pico-8 play session: no input (idle), after a click and taps of 🅾, ❎, 🅾+❎, 🅾 in the second before t = 0

[t = 1 s] idle ~1s (no d-pad/buttons)
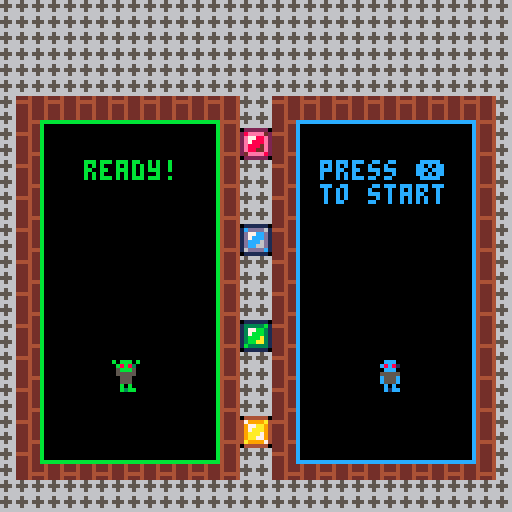

pico-8 cartridge
version 42
__lua__
-- dueplicator
-- by sam & kat

-- stuff to do
-- start screen
-- wait screen
-- countdown screen
-- determine winner
-- game over screen
-- more patterns

local scene = "start"
local player_1
local player_2
local FLAGS = {
    traversable=0
}
local blocks = {}
local dispensers = {}
local patterns = {}
local active_pattern
local player_1_progress = {}
local player_2_progress = {}
local player_1_ready = false
local player_2_ready = false
local countdown = 0
local winner


function grid_coords(x, y)
    return {
        x=(x*8) - 4,
        y=(y*8)
    }
end

function sample(t)
    last_index = flr(rnd(#t)) + 1
    return t[last_index]
end

function sprite_pixel(spr_n, px, py)
  local sx = (spr_n % 16) * 8
  local sy = flr(spr_n / 16) * 8
  return sget(sx + px, sy + py)
end


function block_at(x, y)
    for block in all(blocks) do
        if block.grid_x == x and block.grid_y == y then
            return block
        end
    end

    return false
end

function traversable(x, y)
    return fget(mget(x, y), FLAGS.traversable)
end

--gremlin class
local gremlin = {}
gremlin.__index = gremlin


function gremlin.new(x, y, player)
    coords = grid_coords(x,y)
    player = player or 0
    if player == 0 then
        sprites = {17, 18, 19, 20}
    else 
        sprites = {33, 34, 35, 36}
    end
    new_gremlin = {
        grid_x = x,
        grid_y = y,
        x = coords.x,
        y = coords.y,
        direction= 'up',
        reaching=false,
        reach_direction=false,
        target={
            x=0,
            y=0
        },
        holding=false,
        sprites=sprites,
        player=player
    }
    setmetatable(new_gremlin, gremlin)
    return new_gremlin
end

function gremlin:can_move(x, y)
    if not traversable(x, y) then
       return false
    end
    
    if block_at(x, y) and not block_at(x,y).claimed then
        return false
    end

    return true
end

function gremlin:update()
    local next_pos = {
        grid_x=self.grid_x,
        grid_y=self.grid_y
    }
    local block
    if self.holding and btnp(❎, self.player) then
        self.holding.claimed = false
        self.holding = false
        self.reach_direction = false
    end

    if btn(🅾️, self.player) and not self.holding then
        self.reaching = true
        if btn(➡️, self.player) then
            self.target = {
                x = self.grid_x + 1,
                y = self.grid_y
            }
            self.reach_direction = 'right'
        elseif btn(⬅️, self.player) then
            self.target = {
                x = self.grid_x - 1,
                y = self.grid_y
            }
            self.reach_direction =  'left'
        elseif btn(⬆️,self.player) then
            self.target = {
                x = self.grid_x,
                y = self.grid_y - 1
            }
            self.reach_direction = 'up'
        elseif btn(⬇️, self.player) then
            self.target = {
                x = self.grid_x,
                y = self.grid_y + 1
            }
            self.reach_direction = 'down'
        else
            self.reaching = false
            self.target = false
            self.reach_direction = false
        end

        if self.target then
             block = block_at(self.target.x, self.target.y)
            if (block) then
                self.holding = block
                block.claimed = true
                self.reaching = false
            else
                self.reaching = false
                self.reach_direction = false
            end
        end
        
       
    else
        self.reaching = false

        if btnp(⬆️, self.player) then 
            next_pos.grid_y -= 1
            self.direction = 'up'
    
        elseif btnp(⬇️, self.player) then 
            next_pos.grid_y += 1
            self.direction = 'down'
        

        elseif btnp(⬅️, self.player) then 
            next_pos.grid_x -= 1
            self.direction = 'left'
        
        
        elseif btnp(➡️, self.player) then 
            next_pos.grid_x += 1
            self.direction = 'right'
        else
            self.direction = false
        end
        
        if not self.holding then
            if self:can_move(next_pos.grid_x, next_pos.grid_y) then
                self.grid_x = next_pos.grid_x
                self.grid_y = next_pos.grid_y
            end
        else
            if self.direction and self:can_move(next_pos.grid_x, next_pos.grid_y) and self.holding:can_move(self.direction) then
                self.grid_x = next_pos.grid_x
                self.grid_y = next_pos.grid_y
                self.holding:move(self.direction)
            end
        end
    end

    coords = grid_coords(self.grid_x, self.grid_y)
    animation_speed = 2
    if self.x < coords.x then
        self.x += animation_speed
    elseif self.x > coords.x then
        self.x -= animation_speed
    end
    
    if self.y < coords.y then
        self.y += animation_speed
    elseif self.y > coords.y then
        self.y -= animation_speed
    end
end


function gremlin:draw()
    sprite = self.sprites[1]
    flip_x = false
    flip_y = false

    if self.reach_direction then 
        if self.reach_direction == 'left' or self.reach_direction == 'right' then
            sprite = self.sprites[2]
            flip_x = self.reach_direction == 'left'
        elseif self.reach_direction == 'up' then
            sprite = self.sprites[4]
        else 
            sprite = self.sprites[3]
        end
    
    else

        if(self.direction == 'left') then
            flip_x = true
        end
    end
    

    spr(
        sprite,
        self.x,
        self.y,
        1,1,
        flip_x, flip_y
    )

    if self.reaching and self.target then
        coords = grid_coords(self.target.x, self.target.y)
        rect(
            coords.x - 1, coords.y - 1,
            coords.x + 8, coords.y + 8,
            7
        )
    end
end
--end gremlin class

--block class
local block = {}
block.__index = block

function block.new(grid_x, grid_y, type)
    coords = grid_coords(grid_x, grid_y)
    new_block = {
        grid_x=grid_x,
        grid_y=grid_y,
        x=coords.x,
        y=coords.y,
        claimed=false,
        type=type
    }

    setmetatable(new_block, block)
    return new_block
end

function block:update() 
    coords = grid_coords(self.grid_x, self.grid_y)
    animation_speed = 2
    if self.x < coords.x then
        self.x += animation_speed
    elseif self.x > coords.x then
        self.x -= animation_speed
    end
    
    if self.y < coords.y then
        self.y += animation_speed
    elseif self.y > coords.y then
        self.y -= animation_speed
    end
end

function block:draw()
    spr(    
        self.type,
        self.x,
        self.y,
        1,1
    )
end

function block:can_move(direction) 
    target = self:target(direction)

    if not traversable(target.x, target.y) then
       return false
    end

    if block_at(target.x, target.y) then
        return false
    end
    
    return true
end

function block:target(direction)
    if direction == 'up' then
        target = {
            x=self.grid_x,
            y=self.grid_y - 1
        }
    elseif direction == 'down' then
        target = {
            x=self.grid_x,
            y=self.grid_y + 1
        }
    elseif direction == 'left' then
        target = {
            x=self.grid_x - 1,
            y=self.grid_y
        }
    elseif direction == 'right' then
        target = {
            x=self.grid_x + 1,
            y=self.grid_y
        }
    else
        target = {
            x=self.grid_x,
            y=self.grid_y
        }
    end

    return target
end

function block:move(direction)
    target = self:target(direction)
    self.grid_x = target.x
    self.grid_y = target.y
end
--end block class

--dispenser class
dispenser = {}
dispenser.__index = dispenser

function dispenser.new(grid_x,grid_y, type)
    if type == 9 then
        sprites = {65, 81, 97, 113}
    elseif type == 10 then
        sprites = {66, 82, 98, 114}
    elseif type == 11 then
        sprites = {67, 83, 99, 115}
    else 
        sprites = {68, 84, 100, 116}
    end
    new_dispenser = {
        grid_x=grid_x,
        grid_y=grid_y,
        type=type,
        duration=60,
        timer=60,
        sprites = sprites
    }
    setmetatable(new_dispenser, dispenser)
    return new_dispenser
end

function dispenser:update()
    if self:is_occupied() then
        self.timer = self.duration
        return
    end

    self.timer -= 1

    if self.timer == 0 then
        self:spawn_block()
    end
end

function dispenser:is_occupied()
    return block_at(self.grid_x, self.grid_y)
end

function dispenser:spawn_block()
    add(blocks, block.new(self.grid_x, self.grid_y, self.type))
end

function dispenser:draw()
    if self:is_occupied() then
        return
    end

    coords = grid_coords(self.grid_x, self.grid_y)
    if self.timer < 10 then
        sprite = self.sprites[4]
    elseif self.timer < 25 then
        sprite = self.sprites[3]
    elseif self.timer < 45 then
        sprite = self.sprites[2]
    else 
        sprite = self.sprites[1]
    end
    spr(
        sprite,
        coords.x,
        coords.y,
        1,1
    )
end
--end dispenser class

--pattern class
local pattern = {}
pattern.__index = pattern

function pattern.new(sprite, part)

    grid = {}
    for y=0, 12 do
        for x=0, 7 do
            color = sprite_pixel(sprite,  x, y)
            if color != 0 and color != 6 then
                add(grid, {
                    x=x,
                    y=y,
                    color=color
                })
            end
        end
    end

    new_pattern = {
        sprite=sprite,
        part=part,
        grid=grid
    }

    setmetatable(new_pattern, pattern)
    return new_pattern
end

function pattern:draw(player)
    player = player or 0
    sprites = {}
    sprites[8] = 57  -- red
    sprites[10] = 60 -- yellow
    sprites[11] = 59 -- green
    sprites[12] = 58 -- blue

    local offset_x
    local offset_y
    if player == 0 then
        offset_x = 1
        offset_y = 2
    else
        offset_x = 9
        offset_y = 2
    end

    for cell in all(self.grid) do
        coords = grid_coords(cell.x + offset_x, cell.y + offset_y)
        spr(sprites[cell.color], coords.x, coords.y)
    end
end

function pattern:check(player)
    colors = {}
    colors[9] = 8   -- red
    colors[10] = 12 -- blue
    colors[11] = 11 -- green
    colors[12] = 10 -- yellow

    local offset_x
    local offset_y
    if player == 0 then
        offset_x = 1
        offset_y = 2
    else
        offset_x = 9
        offset_y = 2
    end

    total = #self.grid
    completed = 0
    for cell in all(grid) do
        local block = block_at(cell.x + offset_x,  cell.y + offset_y)
        
        if block and colors[block.type] == cell.color then
            completed += 1
        end
    end

    return {
        total=total,
        completed=completed
    }
end
--end pattern class

function setup_wait()
    player_1_ready = false
    player_2_ready = false
    blocks = {}
    dispensers = {}
    add(blocks, block.new(8, 4, 9))
    add(blocks, block.new(8, 7, 10))
    add(blocks, block.new(8, 10, 11))
    add(blocks, block.new(8, 13, 12))
    add(dispensers, dispenser.new(8, 4, 9))
    add(dispensers, dispenser.new(8, 7, 10))
    add(dispensers, dispenser.new(8, 10, 11))
    add(dispensers, dispenser.new(8, 13, 12))
    player_1 = gremlin.new(4,12, 0)
    player_2 = gremlin.new(12,12,1)
    scene = 'wait'
end

function setup_countdown()
    countdown = 30 * 4
    scene = 'countdown'
end

function setup_main()
    --todo: pick pattern, start game
    active_pattern = sample(patterns)
    player_1_progress = active_pattern:check(0)
    player_2_progress = active_pattern:check(1)
    scene = 'main'
end

function setup_gameover(player)
    winner = player
    scene = 'gameover'
end

function _init()
    pal(15,-12,1)
    p = pattern.new(69, 1)
    add(patterns, p)
end

function update_start()

    if btnp(❎, 0) or btnp(❎, 1) then
        setup_wait()
    end
end

function update_wait()
    if btnp(❎, 0) then
        player_1_ready = true
    end

     if btnp(❎, 1) then
        player_2_ready = true
    end

    if player_1_ready and player_2_ready then
        setup_countdown()
    end
end

function update_countdown()
    countdown -= 1
    if countdown == 0 then
        setup_main()
    end
end

function update_main()
    player_1:update()
    player_2:update()
    
    for block in all(blocks) do
        block:update()
    end
    
    for dispenser in all(dispensers) do
        dispenser:update()
    end

    player_1_progress = active_pattern:check(0)
    player_2_progress = active_pattern:check(1)

    if player_1_progress.total == player_1_progress.completed then
        setup_gameover(0)
    end

    if player_2_progress.total == player_2_progress.completed then
        setup_gameover(1)
    end
end

function update_gameover()
    if btnp(❎, 0) or btnp(❎, 1) then
        setup_wait()
    end
end

function _update()
    if scene == 'start' then
        update_start()
    elseif scene == 'wait' then
        update_wait()
    elseif scene == 'countdown' then
        update_countdown()
    elseif scene == 'main' then
        update_main()
    elseif scene == 'gameover' then
        update_gameover()
    end
end

function draw_main()
    cls()
    map(0, 0, -4, 0)
    
    active_pattern:draw(0)
    active_pattern:draw(1)
    
    player_1:draw()
    player_2:draw()

    
    for block in all(blocks) do
        block:draw()
    end

    for dispenser in all(dispensers) do
        dispenser:draw()
    end

    print('\#0'..player_1_progress.completed..' of '..player_1_progress.total, 10, 10, 11)
    print('\#0'..player_2_progress.completed..' of '..player_2_progress.total, 90, 10, 12)
end

function draw_start()
    cls()

    print('dueplicator', 45, 30, 12)
    print("press ❎ to start", 28, 100, 12)
end

function draw_wait()
    cls()
    map(0, 0, -4, 0)
    for block in all(blocks) do
        block:draw()
    end

    for dispenser in all(dispensers) do
        dispenser:draw()
    end
    
    rectfill(10, 30, 54, 115, 0)
    rect(10, 30, 54, 115, 11)
    if player_1_ready then
        print('ready!', 21, 40, 11)
        spr(20, 28, 90, 1, 1)
    else
        print('press ❎\nto start', 16, 40, 11)
        spr(17, 28, 90, 1, 1)
    end
    
    
    rectfill(74, 30, 118, 115, 0)
    rect(74, 30, 118, 115, 12)
    if player_2_ready then
        print('ready!', 85, 40, 12)
        spr(38, 94, 90, 1, 1)
    else
        print('press ❎\nto start', 80, 40, 12)
        spr(33, 94, 90, 1, 1)
    end
end

function draw_countdown()
    draw_wait()
    if countdown < 30 then
        text = 'go!'
    elseif countdown < 30 * 2 then
        text = '1..'
    elseif countdown < 30 * 3 then
        text = '2..'
    else
        text = '3..'
    end
    print(text, 28, 60, 11)
    print(text, 94, 60, 12)
end

function draw_gameover()
    draw_main()
    
    -- draw box in center
    rectfill(30, 40, 103, 88, 0)
    rect(30, 40, 98, 103, 7)
    
    -- player number is winner + 1 since winner is 0 or 1
    local player_num = winner + 1
    print('player '..player_num..' wins!', 40, 50, 7)
    
    -- show winning player sprite
    if winner == 0 then
        spr(20, 60, 60, 1, 1)
    else
        spr(36, 60, 60, 1, 1)
    end
    
    print('press ❎ to retry', 34, 78, 7)
end

function _draw()
    if scene == 'start' then
        draw_start()    
    elseif scene == 'wait' then
        draw_wait()
    elseif scene == 'countdown' then
        draw_countdown()
    elseif scene == 'main' then
        draw_main()
    elseif scene == 'gameover' then
        draw_gameover()
    end
end
__gfx__
0000000060066666666006660666666006666660066666600666666044555445fff4fff402222220011111100111111004444440000000000000000000000000
000000006666663606000060699999966cccccc6688888866bbbbbb6555544454444fff428eeeef21cdddd61133333b1479999a4000000000000000000000000
007007006006366306000060699999966cccccc6688888866bbbbbb654454445fff4fff42e7788e21d77ccd11377bb314977aa94000000000000000000000000
000770000006666366666666699999966cccccc6688888866bbbbbb654454445fff4fff42e7888e21d7cccd1137bbb31497aaa94000000000000000000000000
000770000006666366366366699999966cccccc6688888866bbbbbb644454455fff4fff42e888fe21dccc6d113bbba3149aaa794000000000000000000000000
007007006006366366666666699999966cccccc6688888866bbbbbb644454455fff4fff42e88ffe21dcc66d113bbaa3149aa7794000000000000000000000000
000000006666663663666636699999966cccccc6688888866bbbbbb644455555fff444442feeee8216ddddc11b3333314a999974000000000000000000000000
0000000060066666663333660666666006666660066666600666666044555445fff4fff402222220011111100111111004444440000000000000000000000000
0000000000bbb000000bbb0000000000b0bbb0b0000000000000000065666566d666d66600888800001111000033330000999900000000000000000000000000
000000000b8b830000b8b830000000000b8b8300000000000000000055565556666666660877ee800177cc100377bb300977aa90000000000000000000000000
0000000000bbb000000bbb0b0000000005bbb500000000000000000065666566d666d666877eee88177ccc11377bbb33977aaa99000000000000000000000000
00000000055555000005555b00bbb00005555500000000000000000066666666dd6ddd6d87eee88817ccc11137bbb33397aaa999000000000000000000000000
000000000b555b00000555000b8b830000555000000000000000000065666566d666d6668eee88881ccc11113bbb33339aaa9999000000000000000000000000
000000000b555b000005550000bbb00000555000000000000000000055565556666666668ee888e81cc111c13bb333b39aa999a9000000000000000000000000
0000000000b0b000000b0b000555550000b0b000000000000000000065666566d666d66608888e8001111c1003333b3009999a90000000000000000000000000
0000000000b3bb00000b3bb0b05550b000b3bb00000000000000000066666666dd6ddd6d00888800001111000033330000999900000000000000000000000000
0000000000ccc000000ccc0000000000c0ccc0c0000ccc00c0ccc0c0000000000000000000111100001111000011110000111100000000000000000000000000
000000000c8c810000c8c810000000000c8c8c0000c8c8100c8c8c00000000000000000001788710017cc710017bb710017aa710000000000000000000000000
0000000000ccc000000ccc0c0000000005ccc500000ccc0c05ccc5000000000000000000177772e1177775d11777753117777491000000000000000000000000
00000000055555000005555c00ccc000055555000005555c05555500000000000000000018788e811c7ccdc11b7bb3b11a7aa9a1000000000000000000000000
000000000c555c00000555000c8c8100005550000005550000555000000000000000000018788e811c7ccdc11b7bb3b11a7aa9a1000000000000000000000000
000000000c555c000005550000ccc0000055500000055500005550000000000000000000172ee2e1175dd5d11753353117499491000000000000000000000000
0000000000c0c000000c0c000c555c0000c0c000000c0c0000c0c000000000000000000001e88e1001dccd10013bb310019aa910000000000000000000000000
0000000000c1cc00000c1cc0c05550c00cc0cc00000c1cc00cc0cc00000000000000000000111100001111000011110000111100000000000000000000000000
00000000c4111111c2244444cccccccccc11111c00000000000000000000000000000000080808080c0c0c0c0b0b0b0b0a0a0a0a000000000000000000000000
000000002416666124241114111c111ccd16611c0000000000000000000000000000000080808080c0c0c0c0b0b0b0b0a0a0a0a0000000000000000000000000
0000000024111111212444446662666dcd11111c00000000000000000000000000000000080808080c0c0c0c0b0b0b0b0a0a0a0a000000000000000000000000
0000000024111111212444446662666dcd11661c00ccc00000000000000000000000000080808080c0c0c0c0b0b0b0b0a0a0a0a0000000000000000000000000
0000000024111111242444446662666dcd11111c0c8c8100000000000000000000000000080808080c0c0c0c0b0b0b0b0a0a0a0a000000000000000000000000
0000000022666666226666666662666dcd11111c00ccc00000000000000000000000000080808080c0c0c0c0b0b0b0b0a0a0a0a0000000000000000000000000
000000002777777c2777777c1114111dcdffff5c0c555c00000000000000000000000000080808080c0c0c0c0b0b0b0b0a0a0a0a000000000000000000000000
00000000c222222cc222222ccccccccccc55555cc05550c000000000000000000000000080808080c0c0c0c0b0b0b0b0a0a0a0a0000000000000000000000000
00000000001111000011110000111100001111006666666000000000000000000000000000000000000000000000000000000000000000000000000000000000
00000000017788100177cc100177bb10017799106666666000000000000000000000000000000000000000000000000000000000000000000000000000000000
00000000177788811777ccc11777bbb1177799916668666000000000000000000000000000000000000000000000000000000000000000000000000000000000
00000000177788811777ccc11777bbb1177799916686866000000000000000000000000000000000000000000000000000000000000000000000000000000000
0000000017777771177777711777777117777771686a686000000000000000000000000000000000000000000000000000000000000000000000000000000000
00000000177777711777777117777771177777716686866000000000000000000000000000000000000000000000000000000000000000000000000000000000
00000000017777100177771001777710017777106668666000000000000000000000000000000000000000000000000000000000000000000000000000000000
0000000000111100001111000011110000111100666b666000000000000000000000000000000000000000000000000000000000000000000000000000000000
00000000001111000011110000111100001111006b6b666000000000000000000000000000000000000000000000000000000000000000000000000000000000
00000000017788100177cc100177bb100177991066bb666000000000000000000000000000000000000000000000000000000000000000000000000000000000
00000000177788811777ccc11777bbb117779991666b666000000000000000000000000000000000000000000000000000000000000000000000000000000000
00000000177788811777ccc11777bbb1177799916666666000000000000000000000000000000000000000000000000000000000000000000000000000000000
00000000177788811777ccc11777bbb1177799916666666000000000000000000000000000000000000000000000000000000000000000000000000000000000
00000000177788811777ccc11777bbb1177799910000000000000000000000000000000000000000000000000000000000000000000000000000000000000000
00000000017788100177cc100177bb10017799100000000000000000000000000000000000000000000000000000000000000000000000000000000000000000
00000000001111000011110000111100001111000000000000000000000000000000000000000000000000000000000000000000000000000000000000000000
00000000001111000011110000111100001111000000000000000000000000000000000000000000000000000000000000000000000000000000000000000000
00000000017788100177cc100177bb10017799100000000000000000000000000000000000000000000000000000000000000000000000000000000000000000
00000000177788811777ccc11777bbb1177799910000000000000000000000000000000000000000000000000000000000000000000000000000000000000000
00000000177788811777ccc11777bbb1177799910000000000000000000000000000000000000000000000000000000000000000000000000000000000000000
00000000188888811cccccc11bbbbbb1199999910000000000000000000000000000000000000000000000000000000000000000000000000000000000000000
00000000188888811cccccc11bbbbbb1199999910000000000000000000000000000000000000000000000000000000000000000000000000000000000000000
000000000188881001cccc1001bbbb10019999100000000000000000000000000000000000000000000000000000000000000000000000000000000000000000
00000000001111000011110000111100001111000000000000000000000000000000000000000000000000000000000000000000000000000000000000000000
00000000001111000011110000111100001111000000000000000000000000000000000000000000000000000000000000000000000000000000000000000000
000000000188881001cccc1001bbbb10019999100000000000000000000000000000000000000000000000000000000000000000000000000000000000000000
00000000188888811cccccc11bbbbbb1199999910000000000000000000000000000000000000000000000000000000000000000000000000000000000000000
00000000188888811cccccc11bbbbbb1199999910000000000000000000000000000000000000000000000000000000000000000000000000000000000000000
00000000188888811cccccc11bbbbbb1199999910000000000000000000000000000000000000000000000000000000000000000000000000000000000000000
00000000188888811cccccc11bbbbbb1199999910000000000000000000000000000000000000000000000000000000000000000000000000000000000000000
000000000188881001cccc1001bbbb10019999100000000000000000000000000000000000000000000000000000000000000000000000000000000000000000
00000000001111000011110000111100001111000000000000000000000000000000000000000000000000000000000000000000000000000000000000000000
00000000000000000000000000666666000000000000000000000000000000000000000000000000000000000000000000000000000000000000000000000000
00000006aaa606666606666660666666000000000000000000000000000000000000000000000000000000000000000000000000000000000000000000000000
0000000a666a066aa606666660666666000000000000000000000000000000000000000000000000000000000000000000000000000000000000000000000000
0000000a666a06caac06696660666666000000000000000000000000000000000000000000000000000000000000000000000000000000000000000000000000
00000006aaa6066cc6066696bb666666000000000000000000000000000000000000000000000000000000000000000000000000000000000000000000000000
000000066a66066cc606689bb0666666000000000000000000000000000000000000000000000000000000000000000000000000000000000000000000000000
000000066aa606c88c06888880666666000000000000000000000000000000000000000000000000000000000000000000000000000000000000000000000000
000000066a660c8888c6888880666666000000000000000000000000000000000000000000000000000000000000000000000000000000000000000000000000
000000066aa60c8888c6688880666666000000000000000000000000000000000000000000000000000000000000000000000000000000000000000000000000
00000006666606cccc06668860666666000000000000000000000000000000000000000000000000000000000000000000000000000000000000000000000000
00000006666606666606666660666666000000000000000000000000000000000000000000000000000000000000000000000000000000000000000000000000
00000000000000000000000000666666000000000000000000000000000000000000000000000000000000000000000000000000000000000000000000000000
66666666666666666666666666666666000000000000000000000000000000000000000000000000000000000000000000000000000000000000000000000000
66666666666666666666666666666666000000000000000000000000000000000000000000000000000000000000000000000000000000000000000000000000
66666666666666666666666666666666000000000000000000000000000000000000000000000000000000000000000000000000000000000000000000000000
66666666666666666666666666666666000000000000000000000000000000000000000000000000000000000000000000000000000000000000000000000000
66666666666666666666666666666666000000000000000000000000000000000000000000000000000000000000000000000000000000000000000000000000
66666666666666666666666666666666000000000000000000000000000000000000000000000000000000000000000000000000000000000000000000000000
66666666666666666666666666666666000000000000000000000000000000000000000000000000000000000000000000000000000000000000000000000000
66666666666666666666666666666666000000000000000000000000000000000000000000000000000000000000000000000000000000000000000000000000
66666666666666666666666666666666000000000000000000000000000000000000000000000000000000000000000000000000000000000000000000000000
66666666666666666666666666666666000000000000000000000000000000000000000000000000000000000000000000000000000000000000000000000000
66666666666666666666666666666666000000000000000000000000000000000000000000000000000000000000000000000000000000000000000000000000
66666666666666666666666666666666000000000000000000000000000000000000000000000000000000000000000000000000000000000000000000000000
66666666666666666666666666666666000000000000000000000000000000000000000000000000000000000000000000000000000000000000000000000000
66666666666666666666666666666666000000000000000000000000000000000000000000000000000000000000000000000000000000000000000000000000
66666666666666666666666666666666000000000000000000000000000000000000000000000000000000000000000000000000000000000000000000000000
66666666666666666666666666666666000000000000000000000000000000000000000000000000000000000000000000000000000000000000000000000000
66666666666666666666666666666666000000000000000000000000000000000000000000000000000000000000000000000000000000000000000000000000
66666666666666666666666666666666000000000000000000000000000000000000000000000000000000000000000000000000000000000000000000000000
66666666666666666666666666666666000000000000000000000000000000000000000000000000000000000000000000000000000000000000000000000000
66666666666666666666666666666666000000000000000000000000000000000000000000000000000000000000000000000000000000000000000000000000
__gff__
0000000000000001010000000000000000000000000000000000000000000000000000000000000000000000000000000000000000000000000000000000000000000000000000000000000000000000000000000000000000000000000000000000000000000000000000000000000000000000000000000000000000000000
0000000000000000000000000000000000000000000000000000000000000000000000000000000000000000000000000000000000000000000000000000000000000000000000000000000000000000000000000000000000000000000000000000000000000000000000000000000000000000000000000000000000000000
__map__
1717171717171717171717171717171717000000000000000000000000000000000000000000000000000000000000000000000000000000000000000000000000000000000000000000000000000000000000000000000000000000000000000000000000000000000000000000000000000000000000000000000000000000
1717171717171717171717171717171717000000000000000000000000000000000000000000000000000000000000000000000000000000000000000000000000000000000000000000000000000000000000000000000000000000000000000000000000000000000000000000000000000000000000000000000000000000
1717171717171717171717171717171717000000000000000000000000000000000000000000000000000000000000000000000000000000000000000000000000000000000000000000000000000000000000000000000000000000000000000000000000000000000000000000000000000000000000000000000000000000
1708080808080808170808080808080817000000000000000000000000000000000000000000000000000000000000000000000000000000000000000000000000000000000000000000000000000000000000000000000000000000000000000000000000000000000000000000000000000000000000000000000000000000
1708080808080808250808080808080817000000000000000000000000000000000000000000000000000000000000000000000000000000000000000000000000000000000000000000000000000000000000000000000000000000000000000000000000000000000000000000000000000000000000000000000000000000
1708080808080808170808080808080817000000000000000000000000000000000000000000000000000000000000000000000000000000000000000000000000000000000000000000000000000000000000000000000000000000000000000000000000000000000000000000000000000000000000000000000000000000
1708080808080808170808080808080817000000000000000000000000000000000000000000000000000000000000000000000000000000000000000000000000000000000000000000000000000000000000000000000000000000000000000000000000000000000000000000000000000000000000000000000000000000
1708080808080808250808080808080817000000000000000000000000000000000000000000000000000000000000000000000000000000000000000000000000000000000000000000000000000000000000000000000000000000000000000000000000000000000000000000000000000000000000000000000000000000
1708080808080808170808080808080817000000000000000000000000000000000000000000000000000000000000000000000000000000000000000000000000000000000000000000000000000000000000000000000000000000000000000000000000000000000000000000000000000000000000000000000000000000
1708080808080808170808080808080817000000000000000000000000000000000000000000000000000000000000000000000000000000000000000000000000000000000000000000000000000000000000000000000000000000000000000000000000000000000000000000000000000000000000000000000000000000
1708080808080808250808080808080817000000000000000000000000000000000000000000000000000000000000000000000000000000000000000000000000000000000000000000000000000000000000000000000000000000000000000000000000000000000000000000000000000000000000000000000000000000
1708080808080808170808080808080817000000000000000000000000000000000000000000000000000000000000000000000000000000000000000000000000000000000000000000000000000000000000000000000000000000000000000000000000000000000000000000000000000000000000000000000000000000
1708080808080808170808080808080817000000000000000000000000000000000000000000000000000000000000000000000000000000000000000000000000000000000000000000000000000000000000000000000000000000000000000000000000000000000000000000000000000000000000000000000000000000
1708080808080808250808080808080817000000000000000000000000000000000000000000000000000000000000000000000000000000000000000000000000000000000000000000000000000000000000000000000000000000000000000000000000000000000000000000000000000000000000000000000000000000
1708080808080808170808080808080817000000000000000000000000000000000000000000000000000000000000000000000000000000000000000000000000000000000000000000000000000000000000000000000000000000000000000000000000000000000000000000000000000000000000000000000000000000
1717171717171717171717171717171717000000000000000000000000000000000000000000000000000000000000000000000000000000000000000000000000000000000000000000000000000000000000000000000000000000000000000000000000000000000000000000000000000000000000000000000000000000
1717171717171717171717171717171717000000000000000000000000000000000000000000000000000000000000000000000000000000000000000000000000000000000000000000000000000000000000000000000000000000000000000000000000000000000000000000000000000000000000000000000000000000
